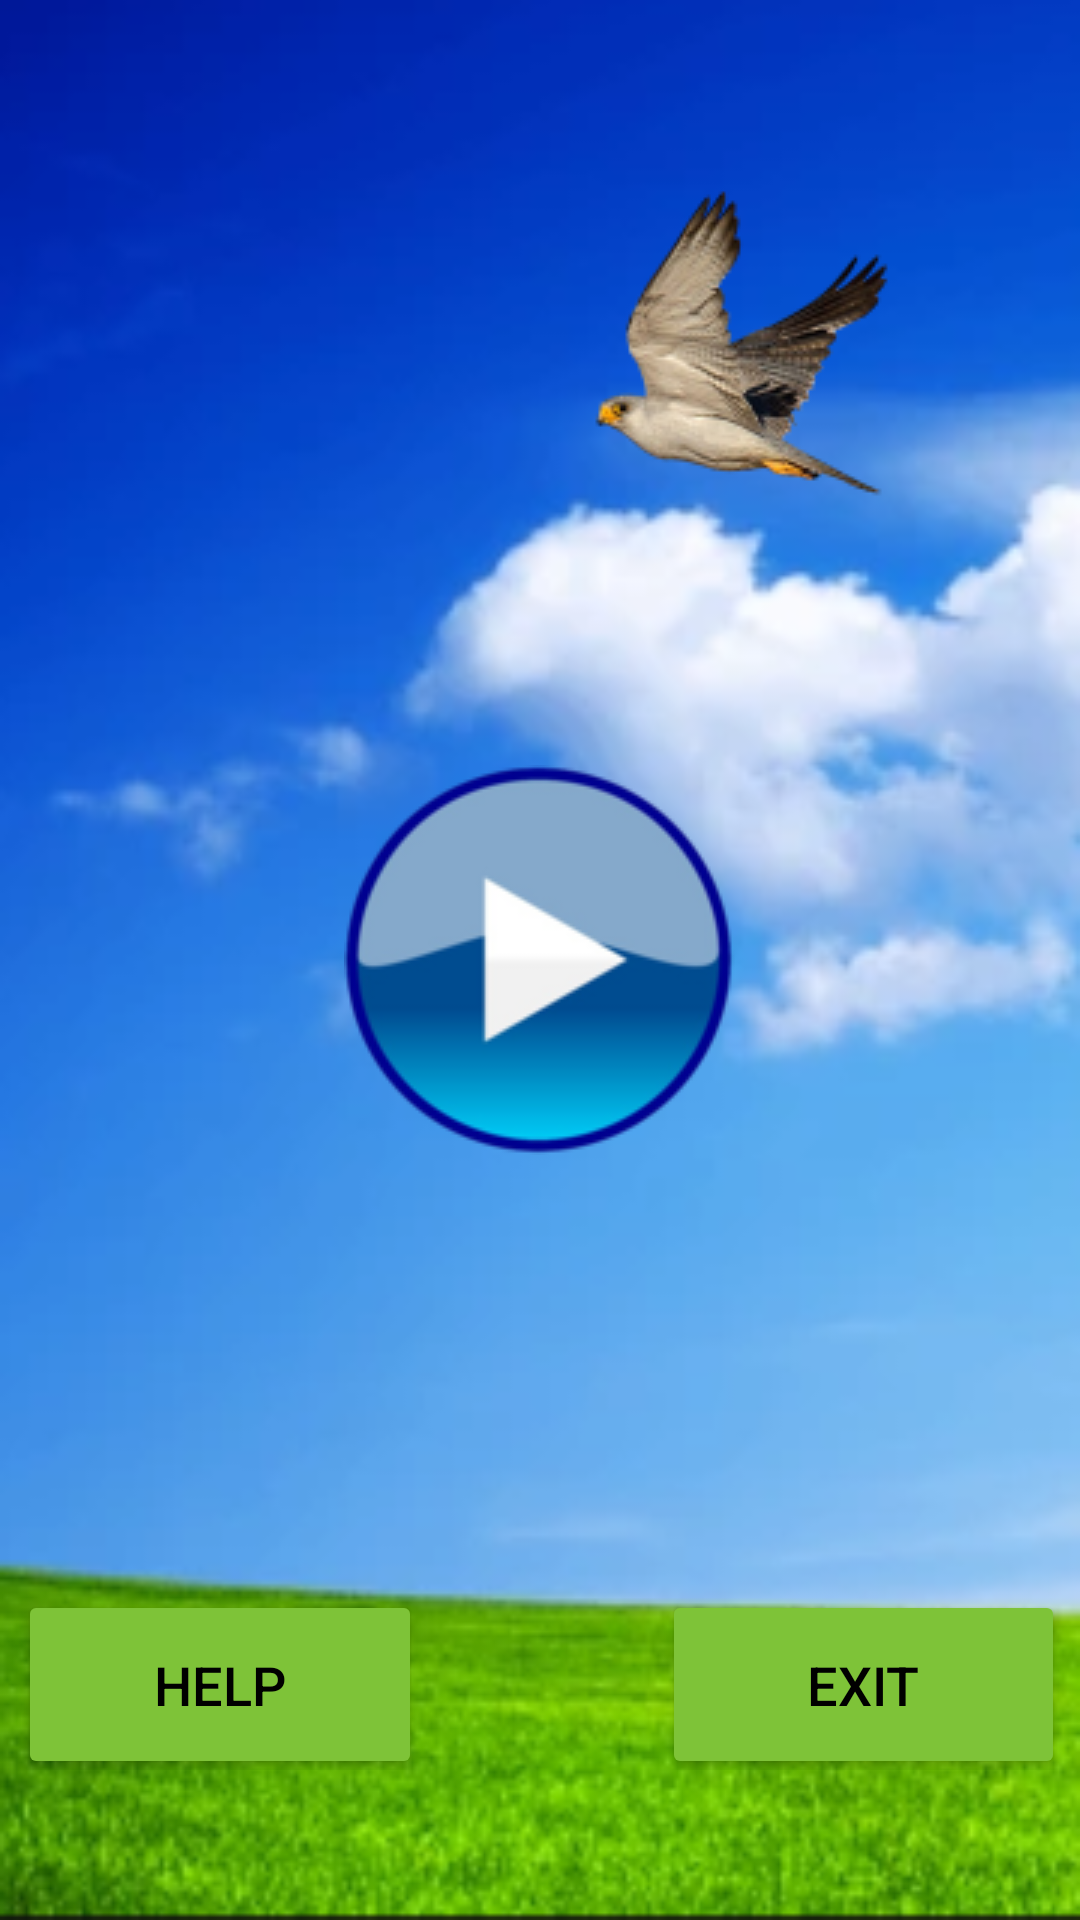

Produce the Android XML layout that renders to this screen, including the resource entries it uses.
<!-- AndroidManifest.xml: application theme Theme.AppCompat.Light.NoActionBar -->
<!-- res/layout/activity_main.xml -->
<?xml version="1.0" encoding="utf-8"?>
<androidx.constraintlayout.widget.ConstraintLayout xmlns:android="http://schemas.android.com/apk/res/android"
    xmlns:app="http://schemas.android.com/apk/res-auto"
    xmlns:tools="http://schemas.android.com/tools"
    android:id="@+id/main"
    android:layout_width="match_parent"
    android:layout_height="match_parent"
    tools:context=".MainActivity"
    android:background="@drawable/sky">

    <ImageButton
        android:id="@+id/imageButton2"
        android:layout_width="132dp"
        android:layout_height="132dp"
        android:background="@android:color/transparent"
        app:layout_constraintBottom_toBottomOf="parent"
        app:layout_constraintEnd_toEndOf="parent"
        app:layout_constraintStart_toStartOf="parent"
        app:layout_constraintTop_toTopOf="parent"
        app:srcCompat="@drawable/play"
        android:onClick="startGame"/>

    <LinearLayout
        android:layout_width="409dp"
        android:layout_height="60dp"
        android:layout_marginBottom="50dp"
        android:orientation="horizontal"
        app:layout_constraintBottom_toBottomOf="parent"
        app:layout_constraintEnd_toEndOf="parent"
        app:layout_constraintStart_toStartOf="parent">

        <TextView
            android:id="@+id/textView8"
            android:layout_width="30dp"
            android:layout_height="wrap_content"
            tools:layout_editor_absoluteX="128dp"
            tools:layout_editor_absoluteY="644dp" />

        <Button
            android:id="@+id/help"
            android:layout_width="141dp"
            android:layout_height="63dp"
            android:layout_weight="1"
            android:backgroundTint="#7EC338"
            android:text="HELP"
            android:textColor="@color/black"
            android:onClick="goToHelp"
            android:textSize="18sp" />

        <TextView
            android:id="@+id/textView8"
            android:layout_width="80sp"
            android:layout_height="wrap_content"
            tools:layout_editor_absoluteX="128dp"
            tools:layout_editor_absoluteY="644dp" />

        <Button
            android:id="@+id/button3"
            android:layout_width="141dp"
            android:layout_height="63dp"
            android:layout_weight="1"
            android:backgroundTint="#7EC338"
            android:onClick="exit"
            android:text="EXIT"
            android:textColor="@color/black"
            android:textSize="18sp" />

        <TextView
            android:id="@+id/textView8"
            android:layout_width="30sp"
            android:layout_height="wrap_content"
            tools:layout_editor_absoluteX="128dp"
            tools:layout_editor_absoluteY="644dp" />
    </LinearLayout>

    <ImageView
        android:id="@+id/imageView4"
        android:layout_width="wrap_content"
        android:layout_height="wrap_content"
        android:layout_marginTop="52dp"
        app:layout_constraintEnd_toEndOf="parent"
        app:layout_constraintHorizontal_bias="0.809"
        app:layout_constraintStart_toStartOf="parent"
        app:layout_constraintTop_toTopOf="parent"
        app:srcCompat="@drawable/bird" />


</androidx.constraintlayout.widget.ConstraintLayout>
<!-- resources referenced by this layout -->
<resources>
  <!-- drawable bird: png bitmap (drawable, 15528 bytes) -->
  <!-- drawable play: png bitmap (drawable, 14057 bytes) -->
  <!-- drawable sky: png bitmap (drawable, 100623 bytes) -->
  <!-- not gathered from this repository: default colours our renderer supplied (Android Studio template values) -->
  <color name="black">#FF000000</color>
</resources>
